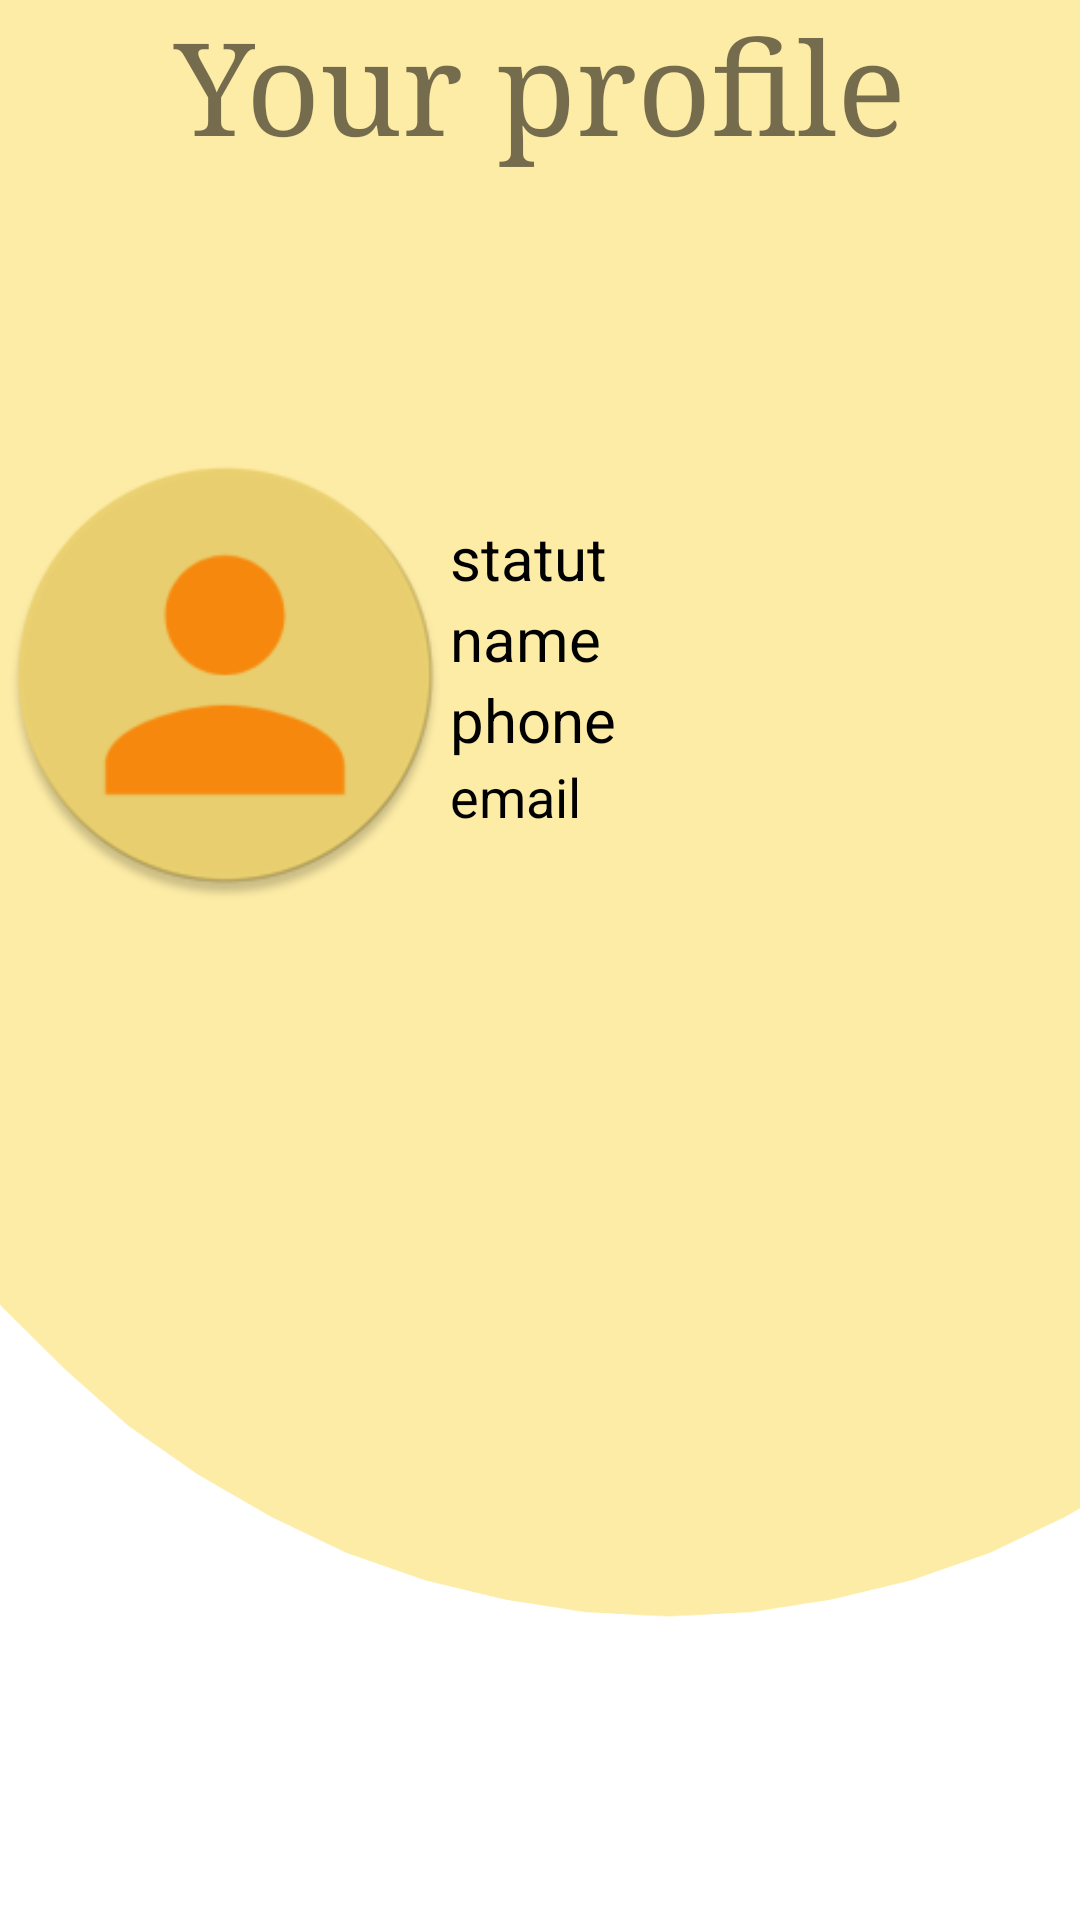

This screen was rendered from an Android layout file. Write that file and the resources it references.
<!-- AndroidManifest.xml: application theme Theme.AssidApp -->
<!-- res/layout/activity_profil.xml -->
<?xml version="1.0" encoding="utf-8"?>
<androidx.constraintlayout.widget.ConstraintLayout xmlns:android="http://schemas.android.com/apk/res/android"
    xmlns:app="http://schemas.android.com/apk/res-auto"
    xmlns:tools="http://schemas.android.com/tools"
    android:layout_width="match_parent"
    android:layout_height="match_parent"
    android:background="@drawable/background"
    tools:context=".profil">

    <TextView
        android:id="@+id/view"
        android:layout_width="250dp"
        android:layout_height="wrap_content"
        android:fontFamily="serif"
        android:gravity="center"
        android:text="Your profile"
        android:textSize="43dp"
        app:layout_constraintEnd_toEndOf="parent"
        app:layout_constraintHorizontal_bias="0.496"
        app:layout_constraintStart_toStartOf="parent"
        tools:layout_editor_absoluteY="30dp" />

    <LinearLayout
        android:layout_width="match_parent"
        android:layout_height="wrap_content"
        android:orientation="horizontal"
        android:layout_marginTop="150dp"
        app:layout_constraintStart_toStartOf="parent"
        app:layout_constraintEnd_toEndOf="parent"
        app:layout_constraintTop_toTopOf="@+id/view"
        >

        <ImageView
            android:layout_width="150dp"
            android:layout_height="150dp"
            android:layout_gravity="center"
            android:background="@mipmap/person" />

        <LinearLayout
            android:layout_width="wrap_content"
            android:layout_height="wrap_content"
            android:layout_gravity="center"
            android:orientation="vertical">

            <TextView
                android:id="@+id/statut"
                android:layout_width="wrap_content"
                android:layout_height="wrap_content"
                android:text="statut"
                android:textSize="20dp"
                android:textColor="@color/black" />

            <TextView
                android:id="@+id/name"
                android:layout_width="wrap_content"
                android:layout_height="wrap_content"
                android:text="name"
                android:textSize="20dp"
                android:textColor="@color/black" />
            <TextView
                android:id="@+id/phone"
                android:layout_width="wrap_content"
                android:layout_height="wrap_content"
                android:text="phone"
                android:textSize="20dp"
                android:textColor="@color/black"/>

            <TextView
                android:id="@+id/useEmail"
                android:layout_width="wrap_content"
                android:layout_height="wrap_content"
                android:text="email"
                android:textSize="18dp"
                android:textColor="@color/black"/>

        </LinearLayout>
    </LinearLayout>
</androidx.constraintlayout.widget.ConstraintLayout>
<!-- resources referenced by this layout -->
<resources>
  <!-- drawable background: png bitmap (drawable, 18245 bytes) -->
  <!-- mipmap person: png bitmap (mipmap-xxxhdpi, 11031 bytes) -->
  <style name="Theme.AssidApp" parent="Theme.MaterialComponents.DayNight.NoActionBar">
          
          <item name="colorPrimary">@color/purple_500</item>
          <item name="colorPrimaryVariant">@color/purple_700</item>
          <item name="colorOnPrimary">@color/white</item>
          
          <item name="colorSecondary">@color/teal_200</item>
          <item name="colorSecondaryVariant">@color/teal_700</item>
          <item name="colorOnSecondary">@color/black</item>
          
          <item name="android:statusBarColor" tools:targetApi="l">?attr/colorPrimaryVariant</item>
          
      </style>
  <!-- not gathered from this repository: default colours our renderer supplied (Android Studio template values) -->
  <color name="purple_500">#FF6200EE</color>
  <color name="purple_700">#FF3700B3</color>
  <color name="teal_200">#FF03DAC5</color>
  <color name="teal_700">#FF018786</color>
  <color name="black">#FF000000</color>
  <color name="white">#FFFFFFFF</color>
</resources>
